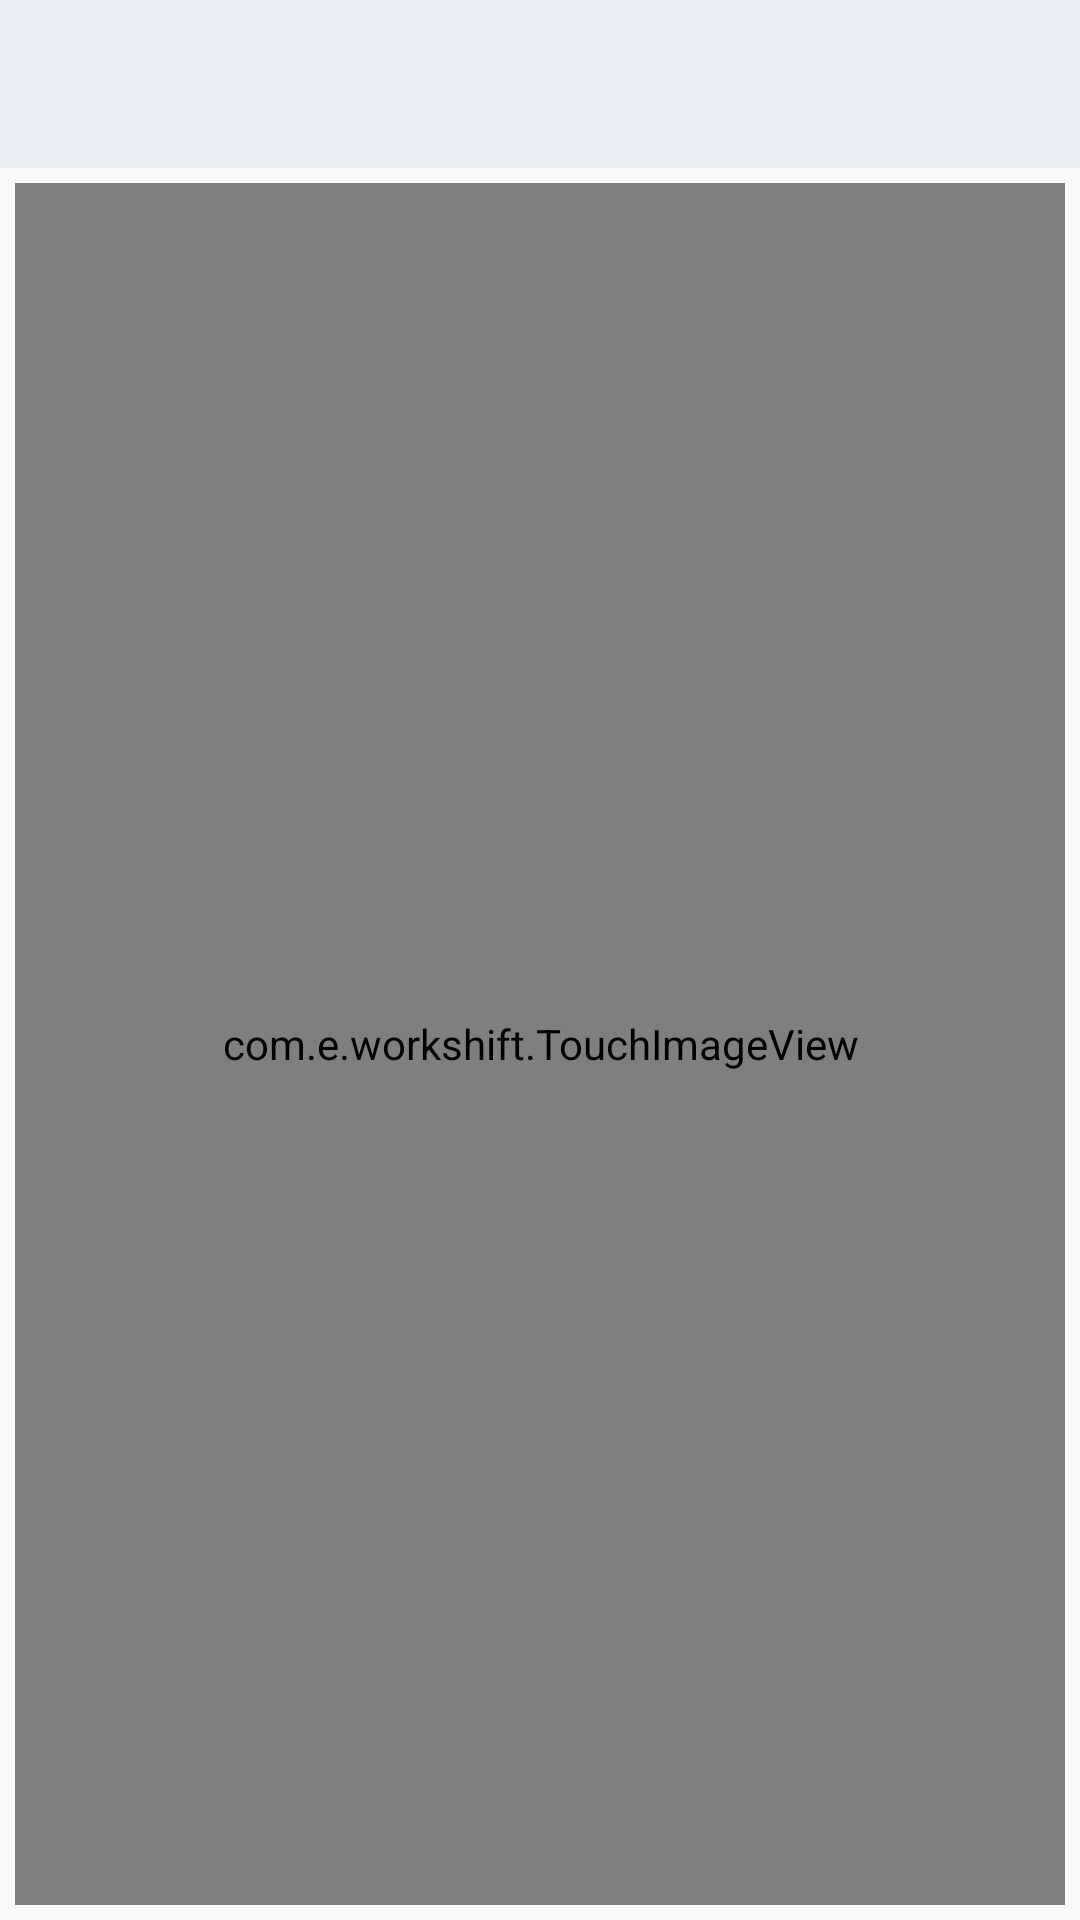

Android layout source for this screen:
<!-- AndroidManifest.xml: application theme Theme.AppCompat.Light -->
<!-- res/layout/activity_note_image.xml -->
<?xml version="1.0" encoding="utf-8"?>
<layout
    xmlns:android="http://schemas.android.com/apk/res/android"
    >

<LinearLayout
    xmlns:app="http://schemas.android.com/apk/res-auto"
    android:layout_width="fill_parent"
    android:layout_height="fill_parent"
    android:orientation="vertical"
   >

    <RelativeLayout
        android:id="@+id/rlTop"
        android:layout_width="fill_parent"
        android:layout_height="wrap_content"
        android:background="@color/colorLight">

        <androidx.appcompat.widget.Toolbar
            android:id="@+id/toolBar"
            android:layout_width="fill_parent"
            android:layout_height="?actionBarSize"
            android:background="@color/colorPrimary"
            app:contentInsetStart="0.0dip"
            app:contentInsetStartWithNavigation="0.0dip"
            app:theme="@style/toolBar"
            app:title=""
            app:titleTextColor="@color/colorDarkNavy" />
    </RelativeLayout>

    <com.e.workshift.TouchImageView
        android:id="@+id/imgNote"
        android:layout_width="fill_parent"
        android:layout_height="fill_parent"
        android:layout_margin="@dimen/_5sdp" />
</LinearLayout>
</layout>
<!-- resources referenced by this layout -->
<resources>
  <color name="colorDarkNavy">#ff36385e</color>
  <color name="colorLight">#ffe9eef4</color>
  <color name="colorPrimary">#ffe9eef4</color>
  <dimen name="_5sdp">5.0dip</dimen>
  <style name="toolBar">
          <item name="android:textColorSecondary">@color/colorDarkNavy</item>
      </style>
</resources>
